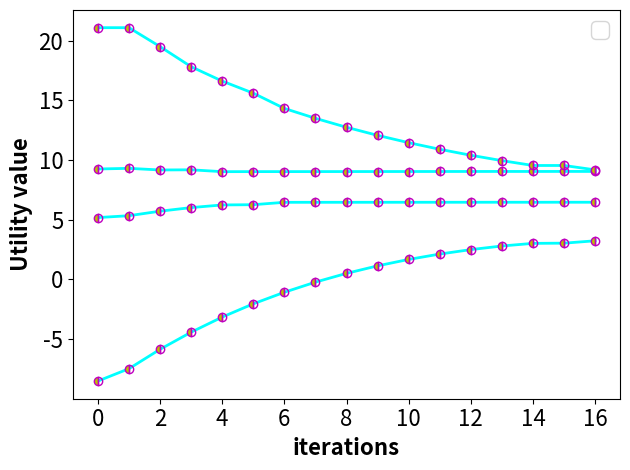

The matplotlib source for this figure:
import math
import numpy as np
# import edge.experiment.Lag_Dual_Decompose.constants as cst
import matplotlib.pyplot as plt

# 提供的数据
U_C_t_v, U_M1_t_v, U_M2_t_v, U_vop_v=[-8.51419573411621, -7.478140032635187, -5.853677917212706, -4.420691729729994, -3.1525575129738277, -2.041782918923646, -1.0723095503490203, -0.2235972054087414, 0.5108265531260754, 1.1416164688244788, 1.6782950281527071, 2.1293897456007453, 2.5025517005157285, 2.8046581705318365, 3.0250240251042992, 3.0419017325198716, 3.240990523183775] , [5.186246231200057, 5.343847397012732, 5.721505764955137, 6.02284988661684, 6.244681968026738, 6.265518548326135, 6.464789347811227, 6.465649797189503, 6.4665073184308834, 6.467361911534821, 6.468213576500834, 6.469062313328472, 6.469908122017333, 6.4707510025670505, 6.468962607201204, 6.471590954977284, 6.469801583950408] , [9.25735539157859, 9.312093654502288, 9.17556350016066, 9.189942887897127, 9.033237625664645, 9.03841214714632, 9.038767997323825, 9.040607421782457, 9.042444829859054, 9.044280221552839, 9.046113596863117, 9.047944955789252, 9.049774298330664, 9.051601624486835, 9.050108647849502, 9.05342693425728, 9.051933286022162] , [21.101478290437154, 21.101478290437154, 19.51478798578754, 17.82977942703838, 16.62432238967164, 15.61169073932623, 14.332145206537843, 13.50333257602218, 12.753780087735427, 12.075969358526557, 11.463192484240835, 10.9094524917651, 10.409377550786894, 9.958146833350165, 9.55142626500256, 9.55142626500256, 9.185312701952343]
# p_0_t_c,p_1_t_c,p_2_t_c=[3.9, 4.0, 3.9, 3.8, 3.6999999999999997, 3.5999999999999996, 3.5999999999999996, 3.4999999999999996, 3.4999999999999996, 3.4999999999999996, 3.4999999999999996, 3.4999999999999996, 3.4999999999999996, 3.4999999999999996, 3.4999999999999996, 3.4999999999999996, 3.4999999999999996, 3.4999999999999996, 3.4999999999999996, 3.4999999999999996, 3.4999999999999996, 3.4999999999999996, 3.4999999999999996, 3.4999999999999996] , [3.8, 3.9, 3.8, 3.6999999999999997, 3.5999999999999996, 3.4999999999999996, 3.3999999999999995, 3.2999999999999994, 3.1999999999999993, 3.099999999999999, 2.999999999999999, 2.899999999999999, 2.799999999999999, 2.699999999999999, 2.699999999999999, 2.699999999999999, 2.699999999999999, 2.699999999999999, 2.699999999999999, 2.699999999999999, 2.699999999999999, 2.699999999999999, 2.699999999999999, 2.699999999999999] , [3.75, 3.85, 3.75, 3.65, 3.55, 3.4499999999999997, 3.3499999999999996, 3.2499999999999996, 3.1499999999999995, 3.0499999999999994, 2.9499999999999993, 2.849999999999999, 2.749999999999999, 2.649999999999999, 2.549999999999999, 2.449999999999999, 2.3499999999999988, 2.2499999999999987, 2.1499999999999986, 2.0499999999999985, 1.9499999999999984, 1.9499999999999984, 1.8499999999999983, 1.8499999999999983]# 绘制折线图
# plt.figure(figsize=(10,6))
plt.figure(2)
# plt.plot(range(2, len(U_C_t_v) + 1), U_C_t_v[1:], '-b',linestyle='-', linewidth=2.0, label="Leader Utilty")
# plt.plot(range(2, len(U_M1_t_v) + 1), U_M1_t_v[1:], '-g', linestyle='-',linewidth=2.0, label="Follower Utilty")
plt.plot(np.arange(len(U_C_t_v)), U_C_t_v, c='cyan',linestyle='-',linewidth=2,
         marker='.', markersize=12,fillstyle='left',
         markerfacecolor='y',markeredgecolor='m',)
plt.plot(np.arange(len(U_M1_t_v)), U_M1_t_v, c='cyan',linestyle='-',linewidth=2,
         marker='.', markersize=12,fillstyle='left',
         markerfacecolor='y',markeredgecolor='m',)
plt.plot(np.arange(len(U_M2_t_v)), U_M2_t_v, c='cyan',linestyle='-',linewidth=2,
         marker='.', markersize=12,fillstyle='left',
         markerfacecolor='y',markeredgecolor='m',)
plt.plot(np.arange(len(U_vop_v)), U_vop_v, c='cyan',linestyle='-',linewidth=2,
         marker='.', markersize=12,fillstyle='left',
         markerfacecolor='y',markeredgecolor='m',)


# 添加图例并设置字体大小
plt.legend(fontsize='16')
plt.xlabel('iterations', fontsize=16, fontweight='bold')
plt.ylabel('Utility value', fontsize=16, fontweight='bold')
plt.xticks(fontsize=16)  # 修改x轴刻度字体大小
plt.yticks(fontsize=16)  # 修改y轴刻度字体大小

plt.tight_layout()
plt.show()